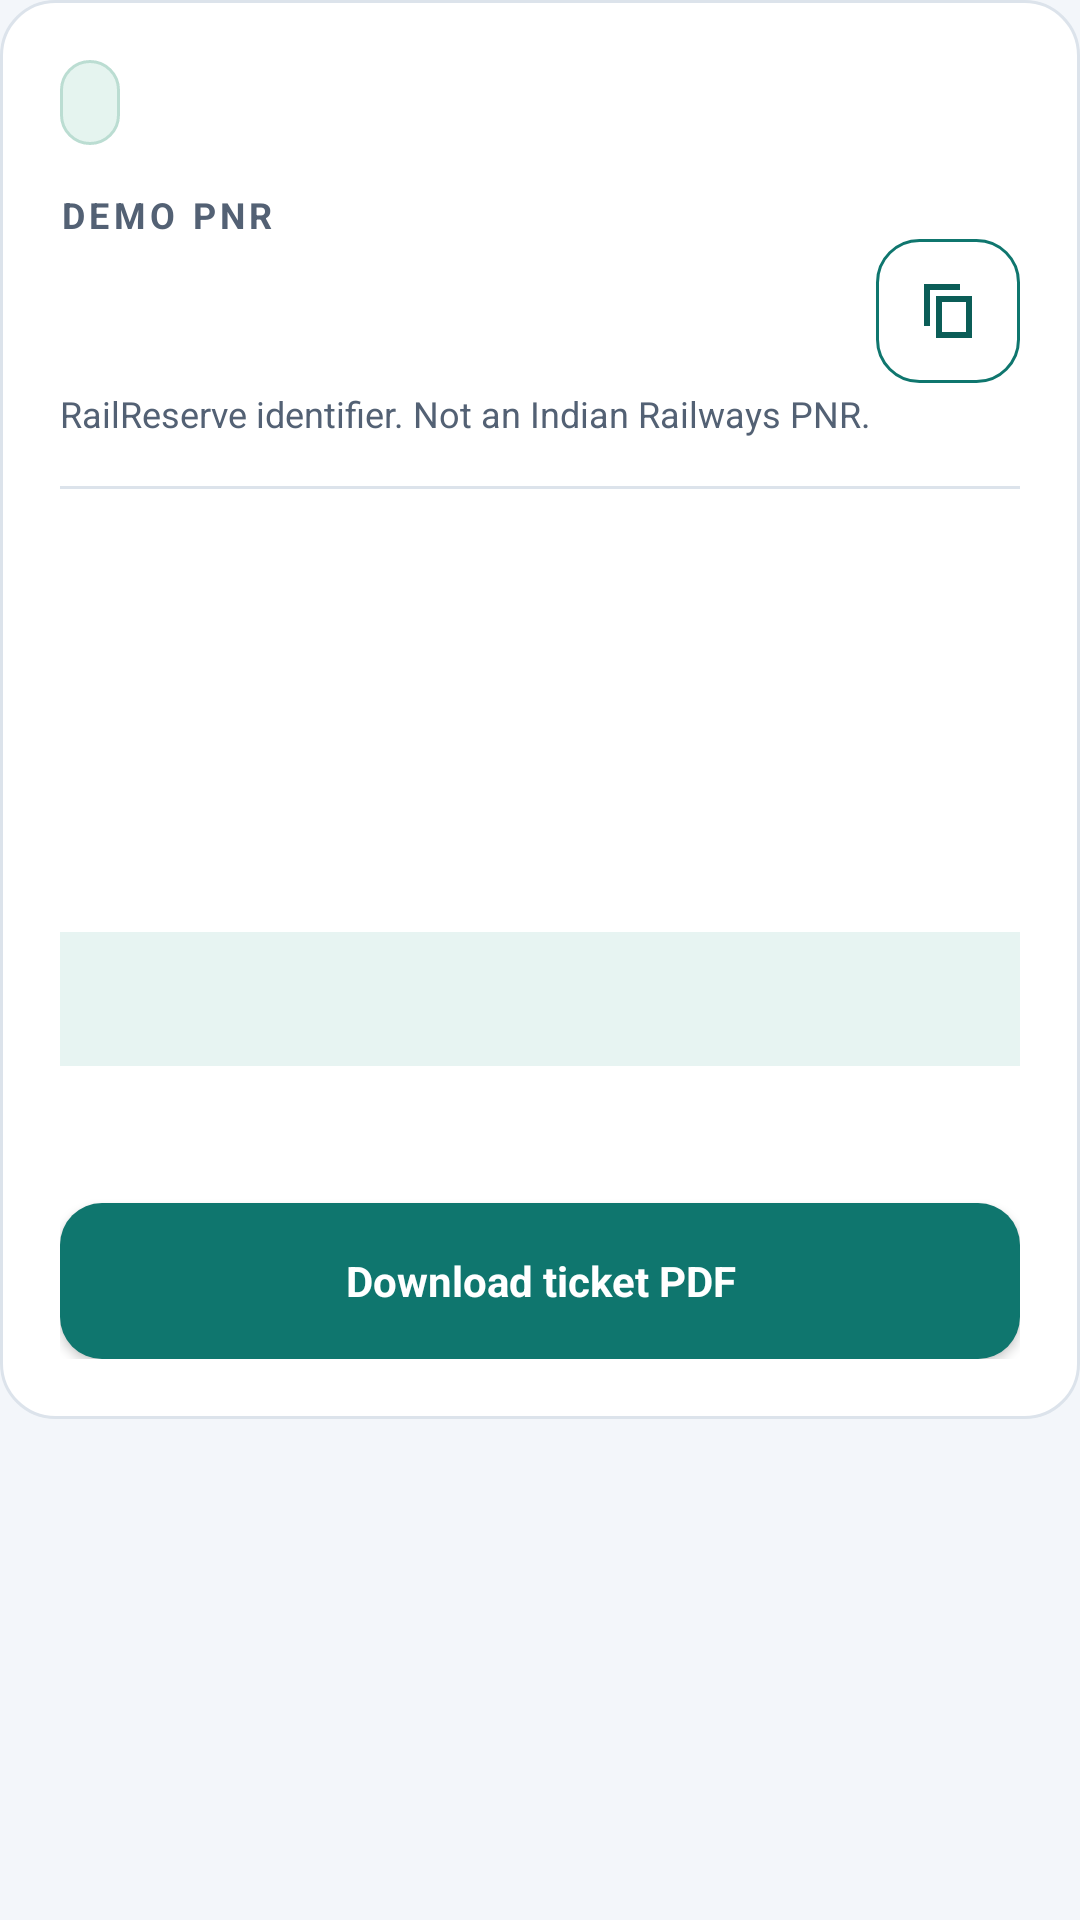

Layout XML and referenced resources for this Android screen:
<!-- AndroidManifest.xml: application theme Theme.MyApplication -->
<!-- res/layout/dialog_booking_confirmation.xml -->
<?xml version="1.0" encoding="utf-8"?>
<ScrollView
    xmlns:app="http://schemas.android.com/apk/res-auto"
    xmlns:android="http://schemas.android.com/apk/res/android"
    android:layout_width="match_parent"
    android:layout_height="wrap_content"
    android:fillViewport="false">
    <LinearLayout
        android:layout_width="match_parent"
        android:layout_height="wrap_content"
        android:background="@drawable/card_background"
        android:orientation="vertical"
        android:padding="20dp">
        <TextView
            android:id="@+id/confirmationStatus"
            android:layout_width="wrap_content"
            android:layout_height="wrap_content"
            android:background="@drawable/status_confirmed"
            android:paddingStart="10dp"
            android:paddingTop="6dp"
            android:paddingEnd="10dp"
            android:paddingBottom="6dp"
            android:textColor="@color/brand_dark"
            android:textSize="12sp"
            android:textStyle="bold"
            android:accessibilityLiveRegion="polite" />
        <TextView
            android:layout_width="match_parent"
            android:layout_height="wrap_content"
            android:layout_marginTop="15dp"
            android:text="DEMO PNR"
            android:textColor="@color/muted"
            android:textSize="12sp"
            android:textStyle="bold"
            android:letterSpacing="0.12" />
        <LinearLayout
            android:layout_width="match_parent"
            android:layout_height="wrap_content"
            android:gravity="center_vertical"
            android:orientation="horizontal">
            <TextView
                android:id="@+id/confirmationPnr"
                android:textIsSelectable="true"
                android:layout_width="0dp"
                android:layout_height="wrap_content"
                android:layout_marginTop="3dp"
                android:textColor="@color/navy"
                android:textSize="26sp"
                android:textStyle="bold"
                android:fontFamily="monospace"
                android:layout_weight="1" />
            <ImageButton
                android:id="@+id/copyPnrButton"
                android:layout_width="48dp"
                android:layout_height="wrap_content"
                android:minHeight="48dp"
                android:minWidth="48dp"
                android:background="@drawable/button_secondary"
                app:backgroundTint="@null"
                android:contentDescription="@string/copy_demo_pnr"
                android:padding="12dp"
                android:src="@drawable/ic_copy"
                android:scaleType="centerInside" />
        </LinearLayout>
        <TextView
            android:layout_width="match_parent"
            android:layout_height="wrap_content"
            android:layout_marginTop="2dp"
            android:text="RailReserve identifier. Not an Indian Railways PNR."
            android:textColor="@color/muted"
            android:textSize="12sp" />
        <View
            android:layout_width="match_parent"
            android:layout_height="1dp"
            android:layout_marginTop="16dp"
            android:layout_marginBottom="14dp"
            android:background="@color/border" />
        <TextView
            android:id="@+id/confirmationTrain"
            android:layout_width="match_parent"
            android:layout_height="wrap_content"
            android:textColor="@color/ink"
            android:textSize="16sp"
            android:textStyle="bold" />
        <TextView
            android:id="@+id/confirmationRoute"
            android:layout_width="match_parent"
            android:layout_height="wrap_content"
            android:layout_marginTop="5dp"
            android:textColor="@color/ink"
            android:textSize="14sp"
            android:textStyle="bold" />
        <TextView
            android:id="@+id/confirmationJourney"
            android:layout_width="match_parent"
            android:layout_height="wrap_content"
            android:layout_marginTop="4dp"
            android:textColor="@color/muted"
            android:textSize="13sp" />
        <TextView
            android:id="@+id/confirmationPassenger"
            android:layout_width="match_parent"
            android:layout_height="wrap_content"
            android:layout_marginTop="13dp"
            android:textColor="@color/ink"
            android:textSize="13sp" />
        <TextView
            android:id="@+id/confirmationSeatClass"
            android:layout_width="match_parent"
            android:layout_height="wrap_content"
            android:layout_marginTop="5dp"
            android:textColor="@color/ink"
            android:textSize="13sp" />
        <TextView
            android:id="@+id/confirmationFare"
            android:layout_width="match_parent"
            android:layout_height="wrap_content"
            android:layout_marginTop="13dp"
            android:background="@color/teal_soft"
            android:padding="11dp"
            android:textColor="@color/brand_dark"
            android:textSize="17sp"
            android:textStyle="bold" />
        <TextView
            android:id="@+id/confirmationPayment"
            android:layout_width="match_parent"
            android:layout_height="wrap_content"
            android:layout_marginTop="14dp"
            android:textIsSelectable="true"
            android:lineSpacingExtra="4dp"
            android:textColor="@color/brand_dark"
            android:textSize="13sp" />
        <Button
            android:id="@+id/downloadTicketPdf"
            android:layout_width="match_parent"
            android:layout_height="wrap_content"
            android:layout_marginTop="14dp"
            android:background="@drawable/button_primary"
            android:backgroundTint="@null"
            android:minHeight="52dp"
            android:text="@string/download_ticket_pdf"
            android:textAllCaps="false"
            android:textColor="@color/white"
            android:textStyle="bold" />
    </LinearLayout>
</ScrollView>
<!-- resources referenced by this layout -->
<resources>
  <color name="border">#DCE3EB</color>
  <color name="brand_dark">#0B5D57</color>
  <color name="ink">#14213D</color>
  <color name="muted">#536174</color>
  <color name="navy">#13233F</color>
  <color name="teal_soft">#E7F4F2</color>
  <color name="white">#FFFFFFFF</color>
  <!-- drawable button_primary (drawable) -->
  <?xml version="1.0" encoding="utf-8"?>
  <ripple xmlns:android="http://schemas.android.com/apk/res/android" android:color="#40FFFFFF">
      <item>
          <selector>
              <item android:state_enabled="false">
                  <shape><solid android:color="#526461"/><corners android:radius="14dp"/></shape>
              </item>
              <item>
                  <shape><solid android:color="@color/brand"/><corners android:radius="14dp"/></shape>
              </item>
          </selector>
      </item>
  </ripple>
  <!-- drawable button_secondary (drawable) -->
  <?xml version="1.0" encoding="utf-8"?>
  <ripple
      xmlns:android="http://schemas.android.com/apk/res/android"
      android:color="#200F766E">
      <item>
          <selector>
              <item
                  android:state_enabled="false">
                  <shape>
                      <solid
                          android:color="@color/surface_soft" />
                      <stroke
                          android:width="1dp"
                          android:color="@color/border" />
                      <corners
                          android:radius="14dp" />
                  </shape>
              </item>
              <item>
                  <shape>
                      <solid
                          android:color="@color/surface" />
                      <stroke
                          android:width="1dp"
                          android:color="@color/brand" />
                      <corners
                          android:radius="14dp" />
                  </shape>
              </item>
          </selector>
      </item>
  </ripple>
  <!-- drawable card_background (drawable) -->
  <?xml version="1.0" encoding="utf-8"?>
  <shape xmlns:android="http://schemas.android.com/apk/res/android"><solid android:color="@color/surface"/><stroke android:width="1dp" android:color="@color/border"/><corners android:radius="18dp"/></shape>
  <!-- drawable ic_copy (drawable) -->
  <?xml version="1.0" encoding="utf-8"?>
  <vector
      xmlns:android="http://schemas.android.com/apk/res/android"
      android:width="24dp"
      android:height="24dp"
      android:viewportWidth="24"
      android:viewportHeight="24">
      <path
          android:fillColor="@color/brand_dark"
          android:pathData="M8,7 L20,7 L20,21 L8,21 Z M10,9 L10,19 L18,19 L18,9 Z M4,3 L16,3 L16,5 L6,5 L6,17 L4,17 Z"
          android:fillType="evenOdd" />
  </vector>
  <!-- drawable status_confirmed (drawable) -->
  <?xml version="1.0" encoding="utf-8"?>
  <shape xmlns:android="http://schemas.android.com/apk/res/android">
      <solid android:color="#E5F4EF" />
      <stroke android:width="1dp" android:color="#BBDDD2" />
      <corners android:radius="20dp" />
  </shape>
  <string name="copy_demo_pnr">Copy demo PNR</string>
  <string name="download_ticket_pdf">Download ticket PDF</string>
  <style name="Theme.MyApplication" parent="Base.Theme.MyApplication" />
  <color name="brand">#0F766E</color>
  <color name="surface_soft">#F3F6FA</color>
  <color name="surface">#FFFFFFFF</color>
  <style name="Base.Theme.MyApplication" parent="Theme.Material3.Light.NoActionBar">
          <item name="colorPrimary">@color/brand</item>
          <item name="colorOnPrimary">@color/white</item>
          <item name="colorSecondary">@color/navy</item>
          <item name="colorOnSecondary">@color/white</item>
          <item name="android:colorAccent">@color/brand</item>
          <item name="android:fontFamily">sans-serif</item>
          <item name="android:windowLightStatusBar">true</item>
          <item name="android:windowBackground">@color/surface_soft</item>
          <item name="android:colorBackground">@color/surface_soft</item>
      </style>
</resources>
